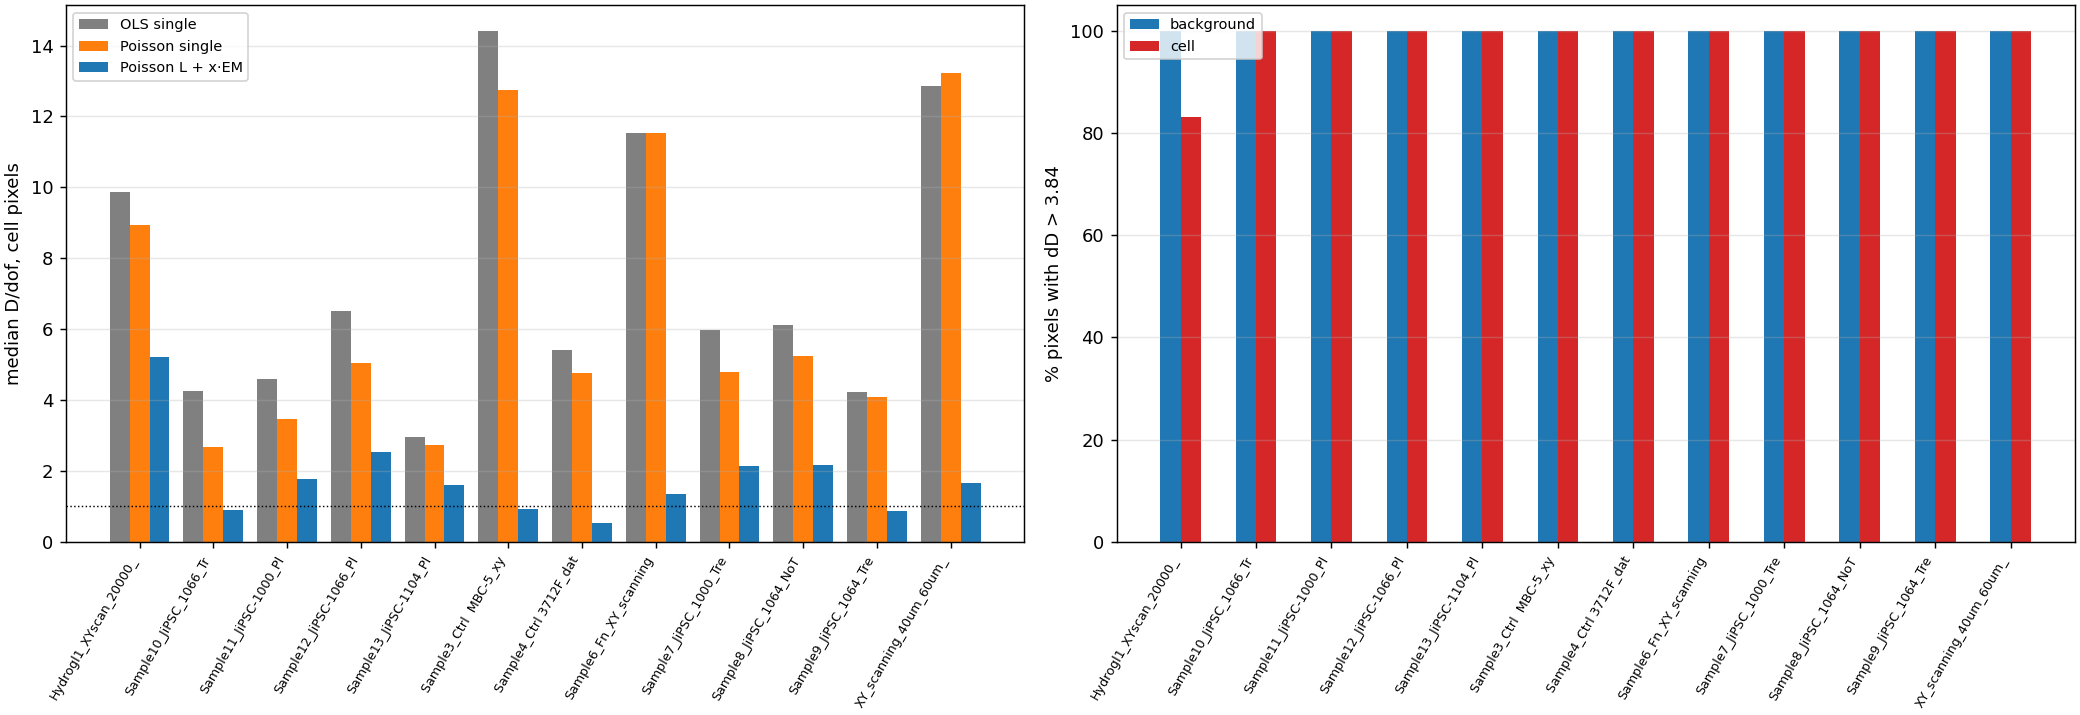

The file beside this chart, header and first rows:
sample, alpha, alpha_r2, n_px, n_cell, n_bg, Ddof_all_ols1, Ddof_cell_ols1, Ddof_bg_ols1, Ddof_all_poi1, Ddof_cell_poi1, Ddof_bg_poi1, Ddof_all_poi2, Ddof_cell_poi2, Ddof_bg_poi2, pct_sig_all, pct_sig_cell, pct_sig_bg, dD_cell_median, dnu_cell_median, dnu_bg_median, xfrac_cell_median, xfrac_bg_median
Hydrogl1_XYscan_20000_20000_step500um_10…, 1.215, 0.999, 1155, 328, 703, 64.89, 9.863, 75.29, 14, 8.948, 14.47, 0.9464, 5.213, 0.8754, 95.24, 83.23, 100.0, 314.4, 0.1328, -0.005784, 0.5156, 1
Sample10_JiPSC_1066_Treated_Plate2_B2_da…, 2.098, 0.9936, 2150, 621, 1240, 23.12, 4.268, 39.92, 3.244, 2.667, 3.741, 0.6289, 0.9101, 0.562, 100.0, 100.0, 100.0, 192, 0.3401, -0.01432, 0.8185, 0.9783
Sample11_JiPSC-1000_Plate2_A1_FinalRawDa…, 1.307, 0.9948, 1200, 447, 585, 53.4, 4.6, 61.85, 5.026, 3.479, 5.605, 0.8959, 1.778, 0.8053, 100.0, 100.0, 100.0, 172.8, 0.2697, -0.01674, 0.6463, 0.9844
Sample12_JiPSC-1066_Plate2_A2_data1_new, 1.174, 0.9948, 1620, 549, 854, 95.21, 6.518, 102.6, 8.402, 5.054, 8.862, 0.9497, 2.545, 0.8645, 100.0, 100.0, 100.0, 253.6, 0.2072, -0.01524, 0.6151, 0.9998
Sample13_JiPSC-1104_Plate2_A3_data_new_F…, 1.386, 0.9959, 960, 362, 442, 22.1, 2.947, 37.81, 3.382, 2.724, 4.023, 0.8689, 1.603, 0.7546, 100.0, 100.0, 100.0, 118, 0.3125, -0.0225, 0.6368, 0.9812
Sample3_Ctrl  MBC-5_xy_scanning100um_40u…, 1.521, 0.9966, 2222, 453, 1479, 13.32, 14.41, 12.72, 12.09, 12.74, 11.62, 0.6978, 0.9339, 0.6442, 100.0, 100.0, 100.0, 1269, 0.3748, 0.01691, 0.9412, 0.9995
Sample4_Ctrl 3712F_data, 2.847, 0.9792, 2556, 372, 1896, 5.861, 5.413, 5.938, 5.233, 4.754, 5.328, 0.4494, 0.5168, 0.429, 100.0, 100.0, 100.0, 454.8, 0.3104, 0.01491, 0.9107, 0.9866
Sample6_Fn_XY_scanning_40um_100um_step1u…, 1.44, 0.9713, 3321, 740, 1938, 11.61, 11.53, 11.55, 11.96, 11.52, 12.11, 0.769, 1.338, 0.6413, 100.0, 100.0, 100.0, 1089, 0.3388, 0.0002274, 0.9462, 0.998
Sample7_JiPSC_1000_Treated_Plate2_B1_dat…, 1.357, 0.9982, 1640, 516, 923, 80.33, 5.982, 90.55, 6.934, 4.794, 7.386, 0.8519, 2.143, 0.7769, 100.0, 100.0, 100.0, 227.5, 0.2468, -0.01906, 0.6388, 0.9936
Sample8_JiPSC_1064_NoTreatement_Plate3_t…, 1.312, 0.9947, 2500, 676, 1547, 91.93, 6.109, 100.3, 7.9, 5.247, 8.333, 0.8528, 2.168, 0.7907, 100.0, 100.0, 100.0, 299.7, 0.3184, -0.01752, 0.6696, 0.9982
Sample9_JiPSC_1064_Treated_Plate3_Untrat…, 1.567, 0.9968, 3239, 623, 2098, 4.25, 4.238, 4.263, 4.167, 4.078, 4.206, 0.7595, 0.8705, 0.7254, 100.0, 100.0, 100.0, 348.2, 0.4513, 0.01053, 0.8853, 0.9967
XY_scanning_40um_60um_step1um_10s_fixed, 1.266, 0.9777, 2460, 515, 1701, 12.98, 12.85, 13.09, 13.71, 13.23, 13.87, 0.7571, 1.657, 0.6984, 100.0, 100.0, 100.0, 1237, 0.346, 0.002028, 0.9048, 0.9988
